Image classification data set "studio_data" (React-Developer751/temp on GitHub). Class labels (124): AC repair, accounting finance, agriculture farm, animal welfare, architect, astrology, ayurveda, bakery, banquet hall, bar lounge, barber, bike garage, bike showroom, bookstore, bridal makeup, cafe, car rental, car repair, car showroom, car wash, carpentry, catering, chai stall, chinese restaurant, cleaning, clinic doctor, cloud kitchen, coaching tuition, construction, consulting, counselling, coworking, dental, design studio, diagnostic lab, digital agency, DJ sound, driving school, drone photography, ecommerce, electrician, event party, eye clinic, farm stay, fashion boutique, fast food, florist, funeral services, furniture, gaming zone, gift shop, grocery, gym, hotel, ice cream, indian thali, insurance, interior design, jewellery, juice bar, kurti store, landscape, laundry, law firm, loan finance, logistics, mehendi, mobile app, mobile repair, mobile store, movers, music academy, NGO, none, notary documents, nutritionist, optical, painting, pest control, pet clinic, pet shop, PG hostel, pharmacy, photography, physio, play school, plumbing, pottery, printing, real estate, recruitment, restaurant, italian restaurant, robotics lab, SaaS, salon, saree boutique, school, scrap recycling, security, shoe store, skin clinic, solar energy, south indian, spa, sports academy, street food, sushi, sweet shop, tailor, tattoo, taxi, temple, tent house, tiffin service, toy store, travel agency, tyres, video editing, visa, water purifier, wedding, welding, yoga.

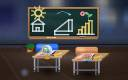
Label: school

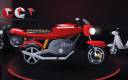
Label: bike showroom

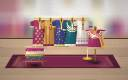
Label: kurti store

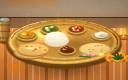
Label: indian thali

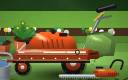
Label: landscape

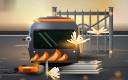
Label: welding
